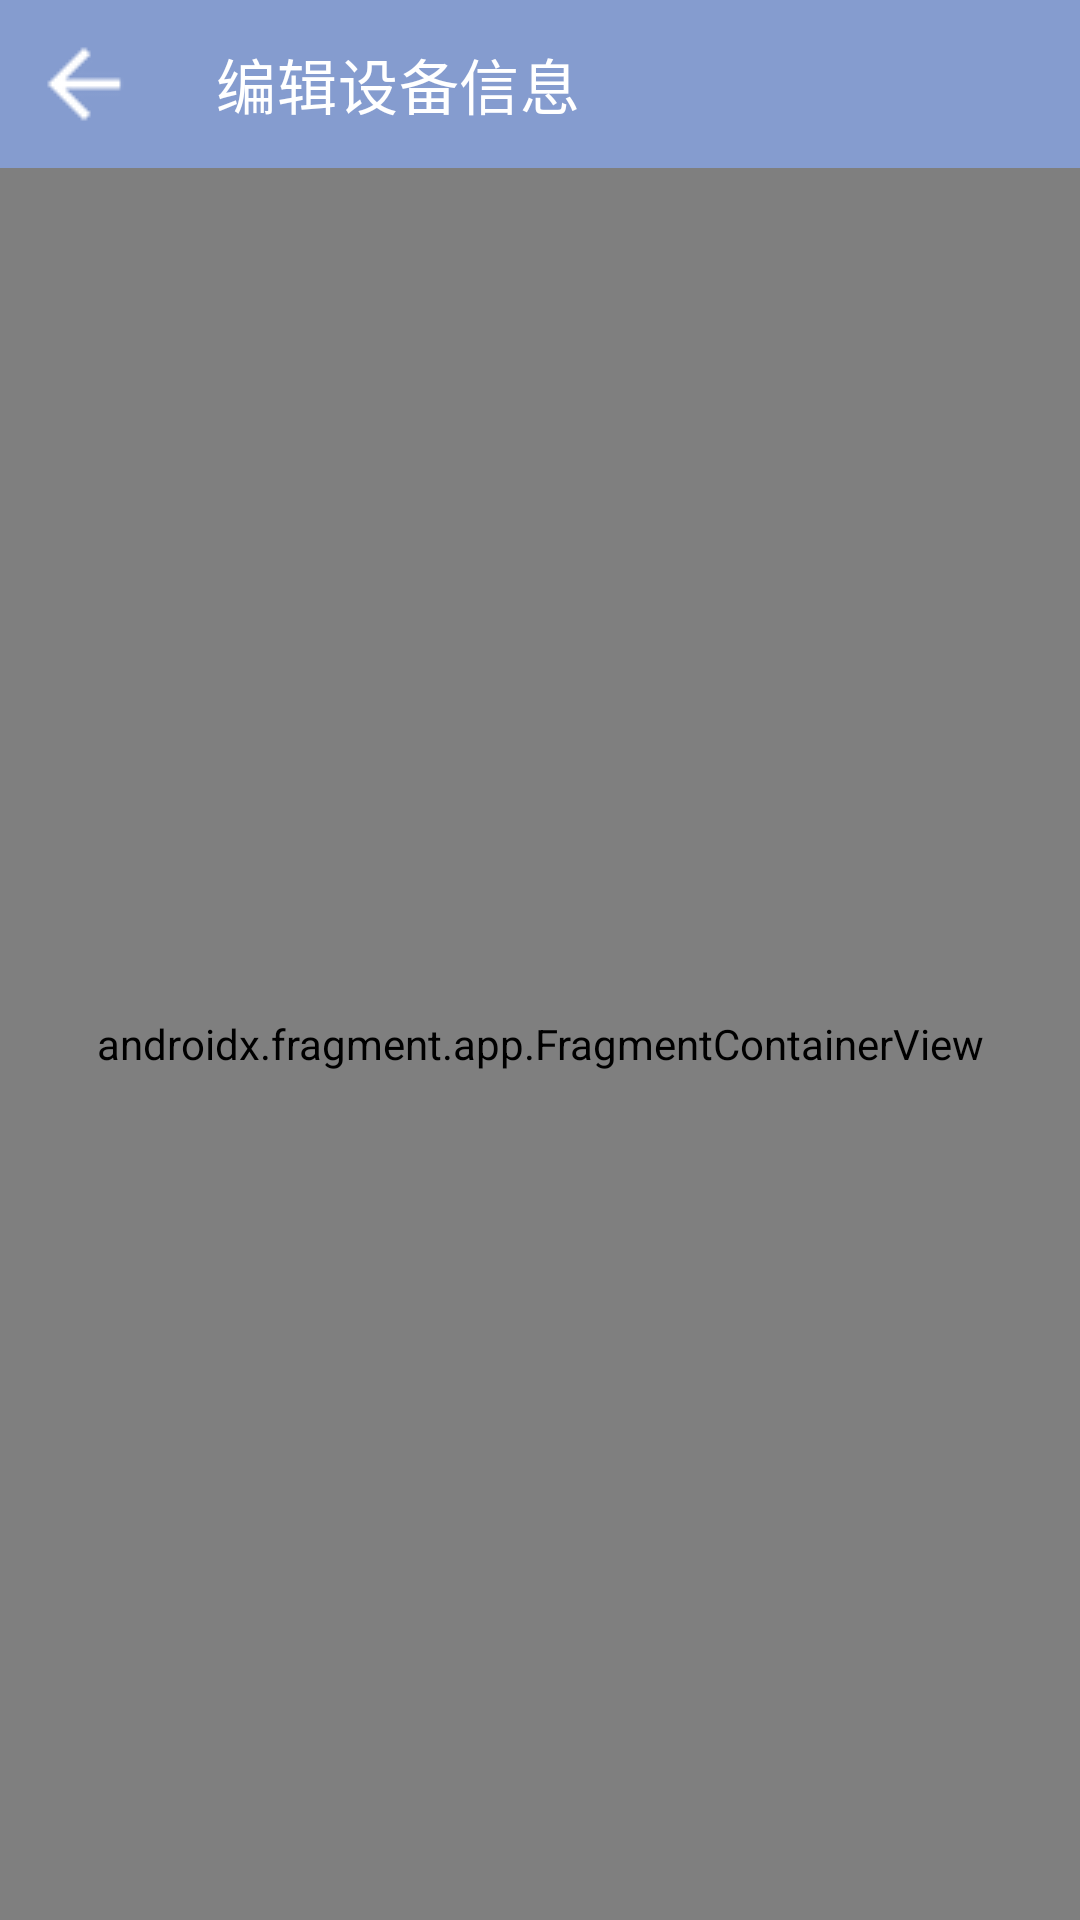

Write the Android layout XML for this screen, with the resource values it uses.
<!-- AndroidManifest.xml: application theme Theme.Aoki -->
<!-- res/layout/activity_edit_device_info.xml -->
<?xml version="1.0" encoding="utf-8"?>
<androidx.coordinatorlayout.widget.CoordinatorLayout
        xmlns:android="http://schemas.android.com/apk/res/android"
        xmlns:tools="http://schemas.android.com/tools"
        xmlns:app="http://schemas.android.com/apk/res-auto"
        android:layout_width="match_parent"
        android:layout_height="match_parent">
    <LinearLayout
            android:orientation="vertical"
            android:layout_width="match_parent"
            android:layout_height="match_parent">
        <androidx.appcompat.widget.Toolbar
                android:layout_width="match_parent"
                android:layout_height="wrap_content"
                android:background="?attr/colorPrimary"
                android:theme="?attr/actionBarTheme"
                android:minHeight="?attr/actionBarSize"
                app:navigationIcon="@drawable/back"
                android:id="@+id/toolbar" app:title="@string/edit_device_title"
                android:foregroundTint="@color/teal_200"/>
        <androidx.fragment.app.FragmentContainerView
                android:id="@+id/settings"
                android:layout_width="match_parent"
                android:layout_height="match_parent"
                android:name="top.example.mirai.aoki.ui.EditDeviceInfoActivity$EditDeviceFragment"
                tools:layout="@android:layout/preference_category"/>
    </LinearLayout>
</androidx.coordinatorlayout.widget.CoordinatorLayout>
<!-- resources referenced by this layout -->
<resources>
  <color name="teal_200">#FF03DAC5</color>
  <!-- drawable back: png bitmap (drawable, 424 bytes) -->
  <string name="edit_device_title">编辑设备信息</string>
  <style name="Theme.Aoki" parent="Theme.MaterialComponents.DayNight.DarkActionBar">
          
          <item name="colorPrimary">@color/purple_500</item>
          <item name="colorPrimaryVariant">@color/purple_700</item>
          <item name="colorOnPrimary">@color/white</item>
          
          <item name="colorSecondary">@color/teal_200</item>
          <item name="colorSecondaryVariant">@color/teal_700</item>
          <item name="colorOnSecondary">@color/black</item>
          
          <item name="android:statusBarColor">?attr/colorPrimary</item>
          
          <item name="popupMenuBackground">@color/cardview_dark_background</item>
          <item name="windowNoTitle">true</item>
      </style>
  <color name="purple_500">#FF859CCF</color>
  <color name="purple_700">#FF9F92C6</color>
  <color name="white">#FFFFFFFF</color>
  <color name="teal_700">#FF018786</color>
  <color name="black">#FF000000</color>
</resources>
